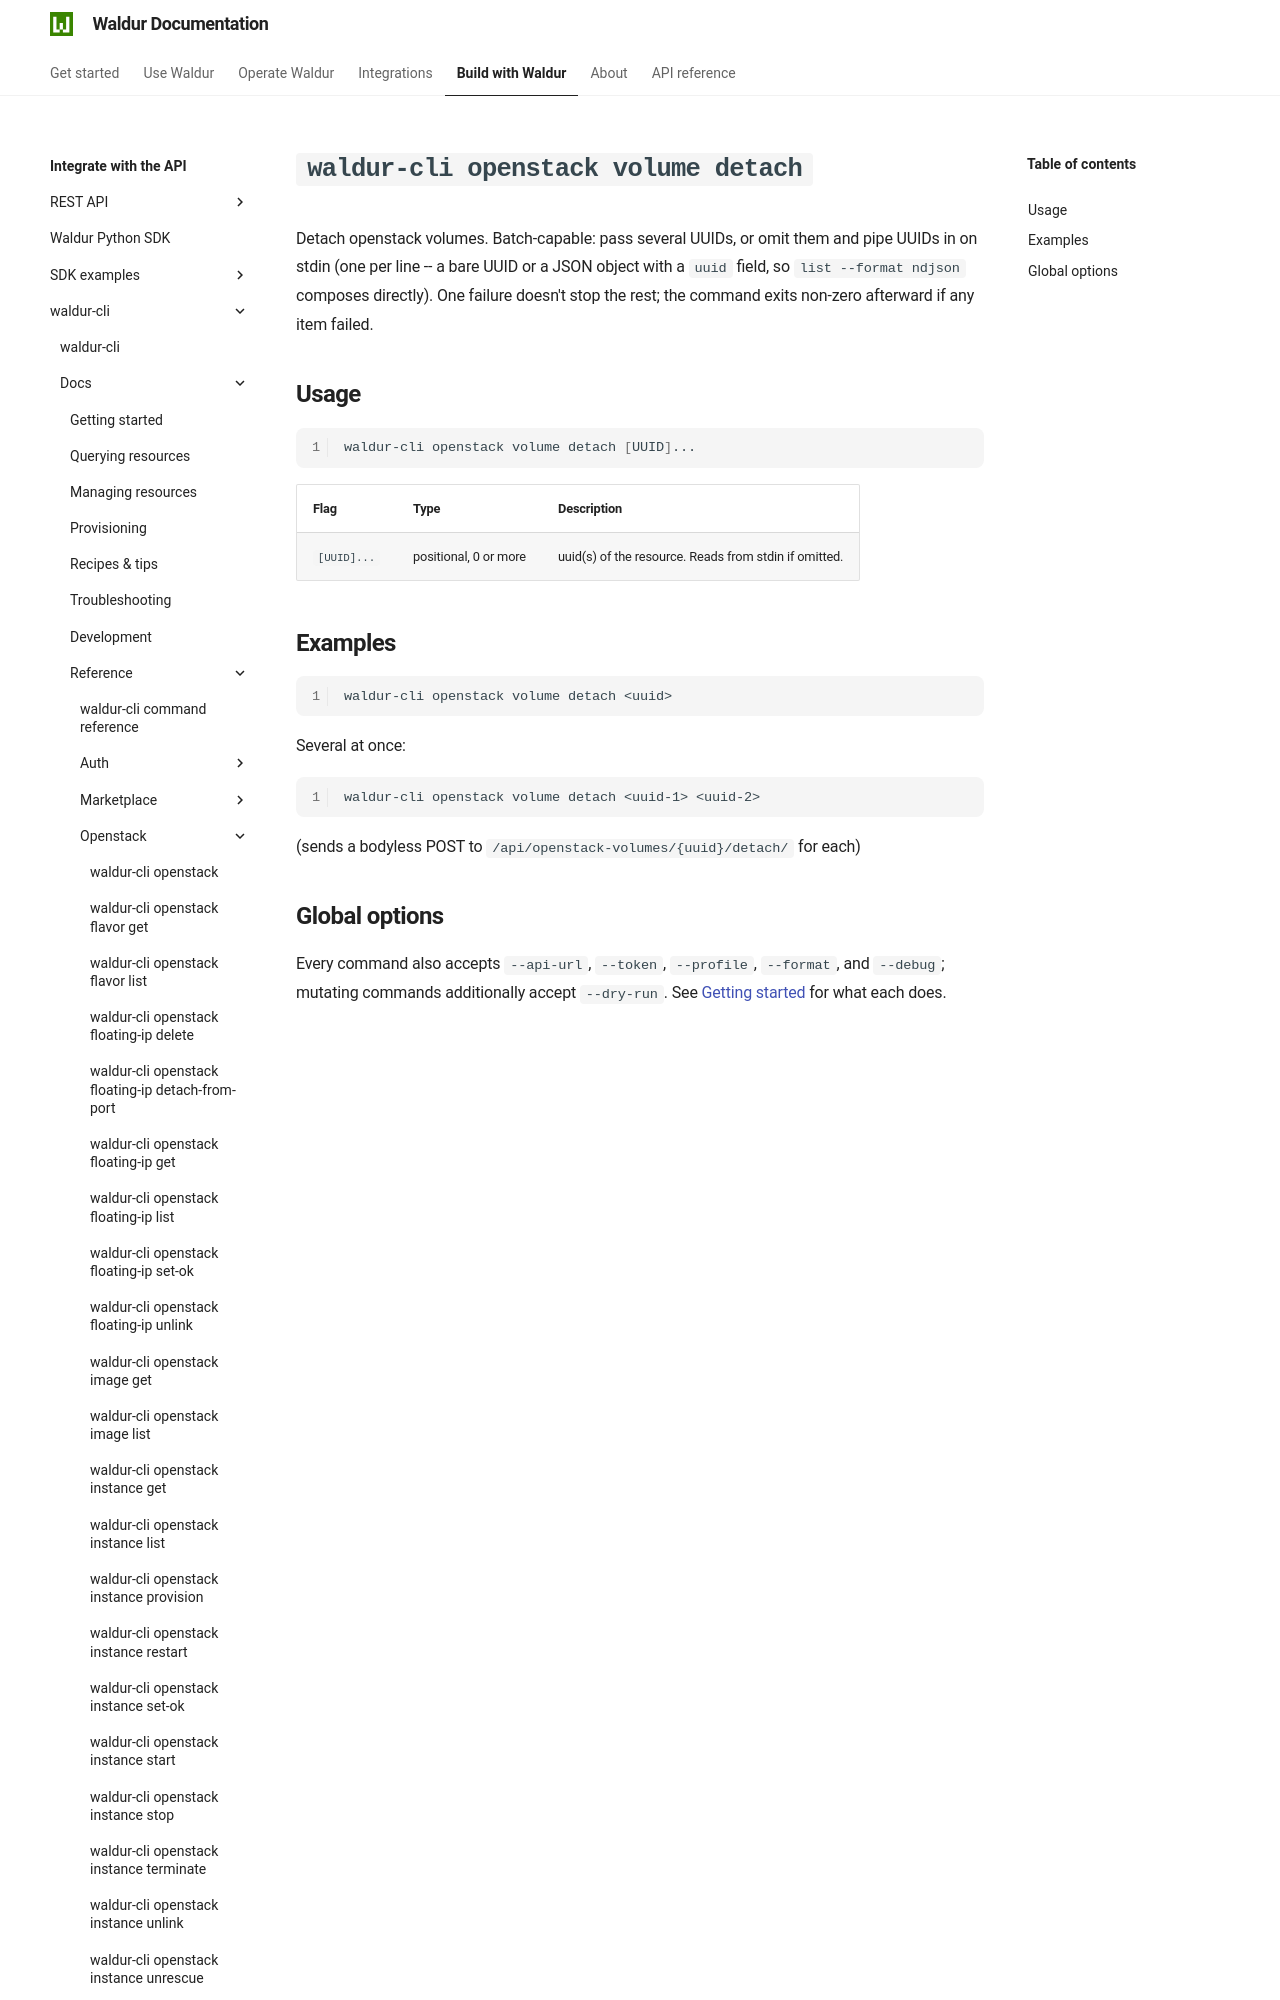

repository: waldur/waldur-docs · page: latest/integrator-guide/waldur-cli/docs/reference/openstack/volume-detach/index.html · generator: mkdocs

# `waldur-cli openstack volume detach`

<!-- EXTERNAL DOCUMENT
Source: https://code.opennodecloud.com/waldur/waldur-cli.git
Branch: main
Remote Path: docs//reference/openstack/volume-detach.md
Local Path: docs/integrator-guide/waldur-cli/docs/
Last Sync: 2026-07-27T02:05:32.225521

WARNING: This file is automatically synchronized from the source repository.
DO NOT EDIT this file directly. Changes will be overwritten.
Edit the source at: https://code.opennodecloud.com/waldur/waldur-cli.git/-/tree/main/docs//reference/openstack/volume-detach.md
-->
